Run: headless pygame with SDL's dummy video driver; simulated clock (each Clock.tick advances the game by its frame time, no real sleeping); random seed 0; keys injected as events and as key.get_pressed() state; no mouse input.
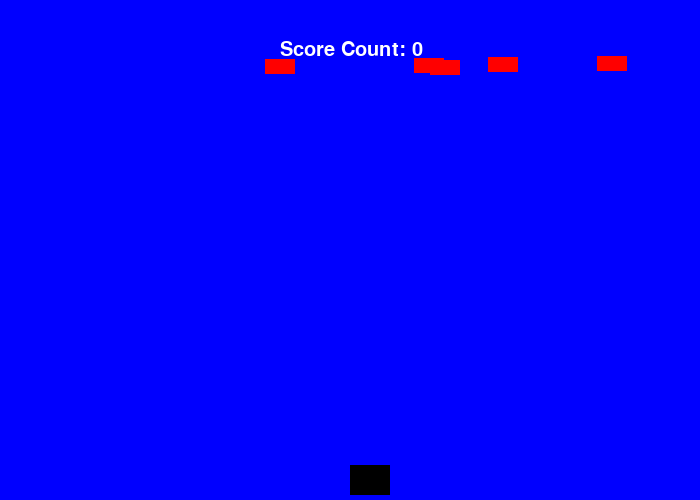
Frame 1 of 4 · flips 1–60 · no input
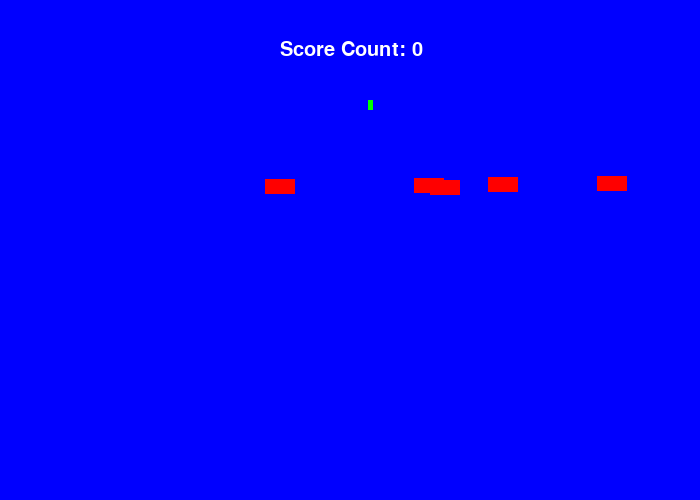
Frame 2 of 4 · flips 61–180 · tapped SPACE, RETURN · held RIGHT (→), D
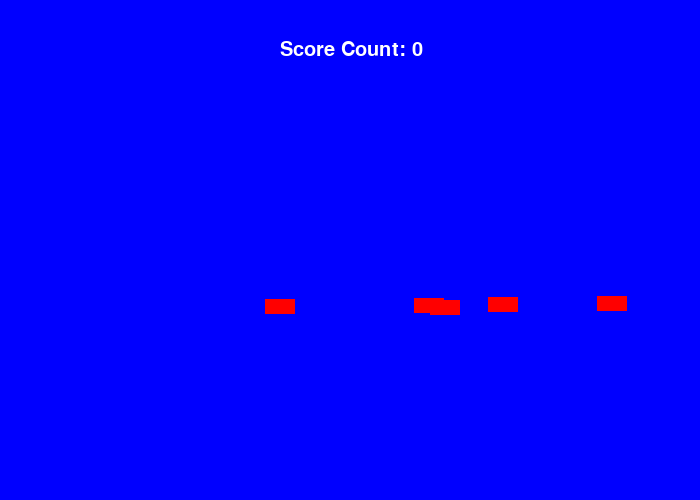
Frame 3 of 4 · flips 181–300 · held DOWN (↓), S
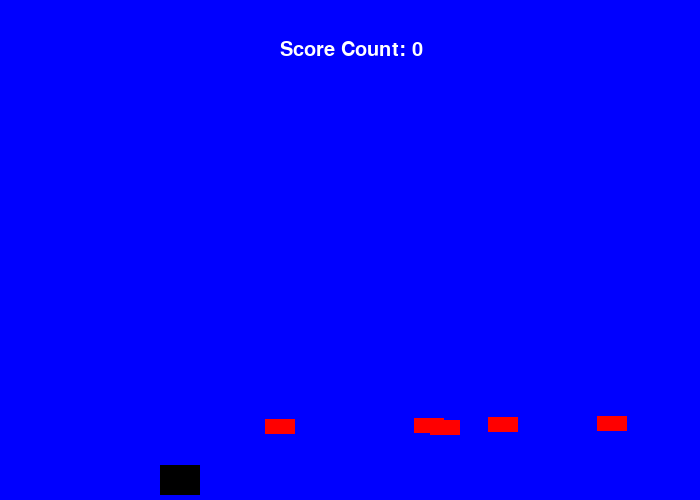
Frame 4 of 4 · flips 301–420 · held LEFT (←), A, UP (↑), W

The pygame program that drew these frames:

from typing import Any
import pygame
import math
import random
import time






# Initialize the game engine
pygame.init()

# Define some colors
BLACK    = (   0,   0,   0)
WHITE    = ( 255, 255, 255)
GREEN    = (   0, 255,   0)
RED      = ( 255,   0,   0)
BLUE     = (   0,   0, 255)
YELLOW = (255 , 255, 0)
score = 0
#lives = 5
end = ""
text_font = pygame.font.SysFont(None, 30)
font = pygame.font.SysFont(None, 30)
screen_x =700
screen_y = 500
size = (screen_x, screen_y)
screen = pygame.display.set_mode(size)
pygame.display.set_caption("Wills test:")

# Loop until the user clicks the close button.
done = False
 
# Used to manage how fast the screen updates
clock = pygame.time.Clock()
#classes go here
class Bullet(pygame.sprite.Sprite):
    def __init__(self, b_width , b_length):
        super().__init__()
        self.image = pygame.Surface((5, 10))
        self.image.fill(GREEN)
        self.rect = self.image.get_rect()
        self.rect.centerx = b_width
        self.rect.centery = b_length
    def update(self) :
        self.rect.y = self.rect.y - 3

#endclass
class spaceship(pygame.sprite.Sprite):
    def __init__(self, s_width, s_length, initial_x):
        super().__init__()
        self.x_val2 = x_val2
        self.width = s_width
        self.height = s_length
        self.image = pygame.Surface([self.width, self.height])
        self.image.fill(BLACK), 
        self.rect = self.image.get_rect()
        self.rect.x = initial_x
        self.rect.y = 465

    

    def update(self):
        keys = pygame.key.get_pressed()
        if keys[pygame.K_LEFT]:
            self.rect.x -= 5
        if keys[pygame.K_RIGHT]:
            self.rect.x += 5

        if self.rect.left < 0:
            self.rect.left = 0
        if self.rect.right > 800:
            self.rect.right = 800

        

class Invador(pygame.sprite.Sprite):
    def __init__(self, I_width, I_height ):
        super().__init__()
        self.width = I_width
        self.height = I_height
        self.speed = random.randrange(1,3)
        self.image = pygame.Surface([self.width, self.height])
        self.image.fill(RED)
        self.rect = self.image.get_rect()
        self.rect.x = random.randrange(0,700)
        self.rect.y = 0
        #self.horizontalspeed = random.randrange(-2,-1)
        self.horizontalspeed = -1

    def update(self):
        if self.rect.y >= -50 :
            self.rect.y = self.rect.y - self.horizontalspeed
        if self.rect.y > screen_y:
            #core = score - 1
            self.rect.y = -50
            
            #pygame.quit()
            # end = "GAME OVER"
            # endmessage = font.render(end, True, WHITE)
            # screen.blit(endmessage, [271,103])
            # #lives = 5
            #lives = lives - 1
       


#global variables
x_val2 = 350
enemy_count = 5
x_val = 0
y_val = 200
x_offset = 1
pi= 3.141592652
counter = 0
end = ""


#create sprite groups
all_sprites = pygame.sprite.Group()
bullets = pygame.sprite.Group()
invador_sprites = pygame.sprite.Group()
spaceship_sprite = pygame.sprite.Group()

# create player spaceship
player = spaceship(40 , 30 , x_val2)
spaceship_sprite.add(player)

#set the enemy count
Invador_Num = enemy_count


 
# -------- Main Program Loop -----------
while not done:
    # --- Main event loop
    for event in pygame.event.get(): # User did something
        if event.type == pygame.QUIT: # If user clicked close
            done = True # Flag that we are done so we exit this loop
        if event.type == pygame.KEYDOWN and event.key == pygame.K_SPACE:
            bullet = Bullet(player.rect.centerx, player.rect.top)
            bullets.add(bullet)
            all_sprites.add(bullet)
    
    if len(invador_sprites) < Invador_Num:
        Invador_width = 30
        Invador_Length = 15 
        enemy = Invador(Invador_width, Invador_Length)
        invador_sprites.add(enemy)
        all_sprites.add(enemy)
        #add 1 to the score becuase eneemy killed 
        score = score + 1
        #Invador_Num = Invador_Num + 1
    # --- Game logic should go here

    #check for collisions
    hits = pygame.sprite.groupcollide(invador_sprites, bullets, True, True)
    
    #update game objects
    all_sprites.update()
    spaceship_sprite.update()

    # --- Drawing code should go here
 
    # First, clear the screen to white. Don't put other drawing commands
    # above this, or they will be erased with this command.
    
    
    screen.fill(BLUE)
    
    #draw stuff here:
    all_sprites.draw(screen)
    spaceship_sprite.draw(screen)
    
    #messages at the top 
    realscore = score - 5
    score_count = font.render("Score Count: " + str(realscore), True, WHITE)
    # endmessage = font.render(end, True, WHITE)
    # screen.blit(endmessage, [271,103])
    screen.blit(score_count, [280,40])

    # --- Go ahead and update the screen with what we've drawn.
    pygame.display.flip()
 
    # --- Limit to 60 frames per second
    clock.tick(60)
#endwhile
pygame.quit()
